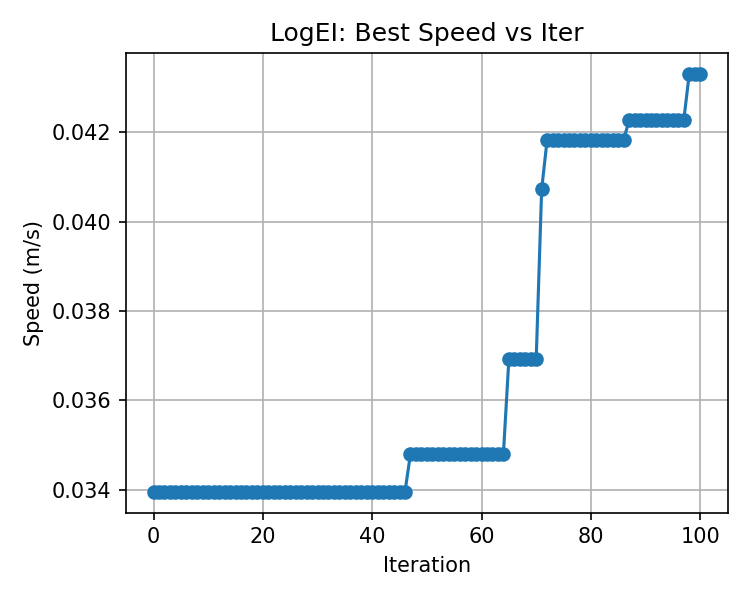

The file beside this chart, header and first rows:
, best_speed
0, 0.03396
1, 0.03396
2, 0.03396
3, 0.03396
4, 0.03396
5, 0.03396
6, 0.03396
7, 0.03396
8, 0.03396
9, 0.03396
10, 0.03396
11, 0.03396
12, 0.03396
13, 0.03396
14, 0.03396
15, 0.03396
16, 0.03396
17, 0.03396
18, 0.03396
19, 0.03396
20, 0.03396
21, 0.03396
22, 0.03396
23, 0.03396
24, 0.03396
25, 0.03396
26, 0.03396
27, 0.03396
28, 0.03396
29, 0.03396
30, 0.03396
31, 0.03396
32, 0.03396
33, 0.03396
34, 0.03396
35, 0.03396
36, 0.03396
37, 0.03396
38, 0.03396
39, 0.03396
40, 0.03396
41, 0.03396
42, 0.03396
43, 0.03396
44, 0.03396
45, 0.03396
46, 0.03396
47, 0.0348
48, 0.0348
49, 0.0348
50, 0.0348
51, 0.0348
52, 0.0348
53, 0.0348
54, 0.0348
55, 0.0348
56, 0.0348
57, 0.0348
58, 0.0348
59, 0.0348
... 41 more rows
